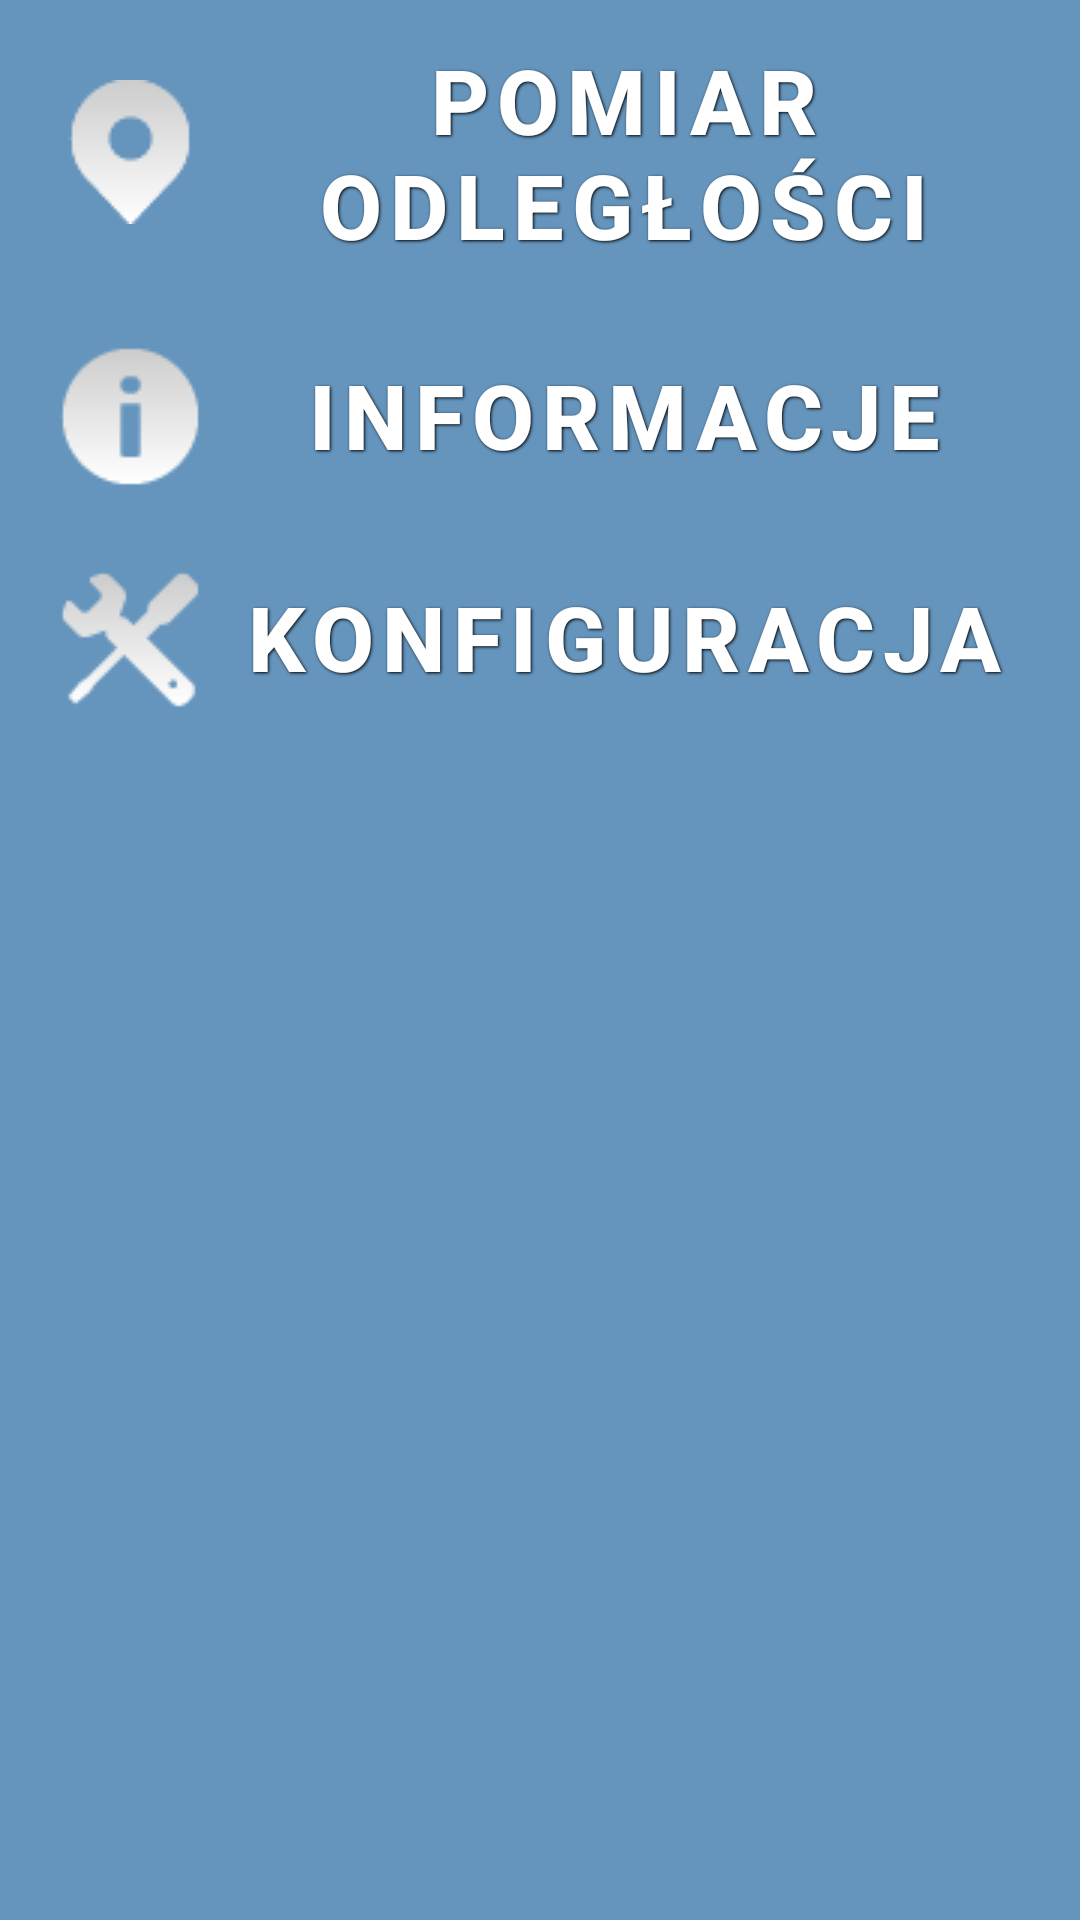

Here is an Android app screen rendered from its layout file. Give the layout XML and the strings, colors and styles it references.
<!-- AndroidManifest.xml: fallback theme Theme.MaterialComponents.DayNight.NoActionBar -->
<!-- res/layout/activity_main_pom.xml -->
<LinearLayout xmlns:android="http://schemas.android.com/apk/res/android"
    android:layout_width="fill_parent"
    android:layout_height="fill_parent"
    android:background="@color/MadColor"
    android:orientation="vertical" >

    <Button
        android:id="@+id/button1"
        style="@style/ButtonText"
        android:layout_width="fill_parent"
        android:layout_height="wrap_content"
        android:background="@drawable/black_button"
        android:drawableLeft="@drawable/pin_map"
        android:text="@string/pomiar_odl" />

    <Button
        android:id="@+id/button2"
        style="@style/ButtonText"
        android:layout_width="fill_parent"
        android:layout_height="wrap_content"
        android:background="@drawable/black_button"
        android:drawableLeft="@drawable/info"
        android:text="@string/info" />

    <Button
        android:id="@+id/button3"
        style="@style/ButtonText"
        android:layout_width="fill_parent"
        android:layout_height="wrap_content"
        android:background="@drawable/black_button"
        android:drawableLeft="@drawable/wrench_plus_2"
        android:text="@string/opcje" />

</LinearLayout>
<!-- resources referenced by this layout -->
<resources>
  <color name="MadColor">#6595BD</color>
  <!-- drawable info: png bitmap (drawable, 3534 bytes) -->
  <!-- drawable pin_map: png bitmap (drawable, 3674 bytes) -->
  <!-- drawable wrench_plus_2: png bitmap (drawable, 4051 bytes) -->
  <string name="info">Informacje</string>
  <string name="opcje">Konfiguracja</string>
  <string name="pomiar_odl">Pomiar odległości</string>
  <style name="ButtonText">
          <item name="android:layout_width">fill_parent</item>
          <item name="android:layout_height">wrap_content</item>
          <item name="android:textColor">#ffffff</item>
          <item name="android:gravity">center</item>
          <item name="android:layout_margin">3dp</item>
          <item name="android:textSize">30dp</item>
          <item name="android:textStyle">bold</item>
          <item name="android:shadowColor">#000000</item>
          <item name="android:shadowDx">1</item>
          <item name="android:shadowDy">1</item>
          <item name="android:shadowRadius">2</item>
      </style>
</resources>
